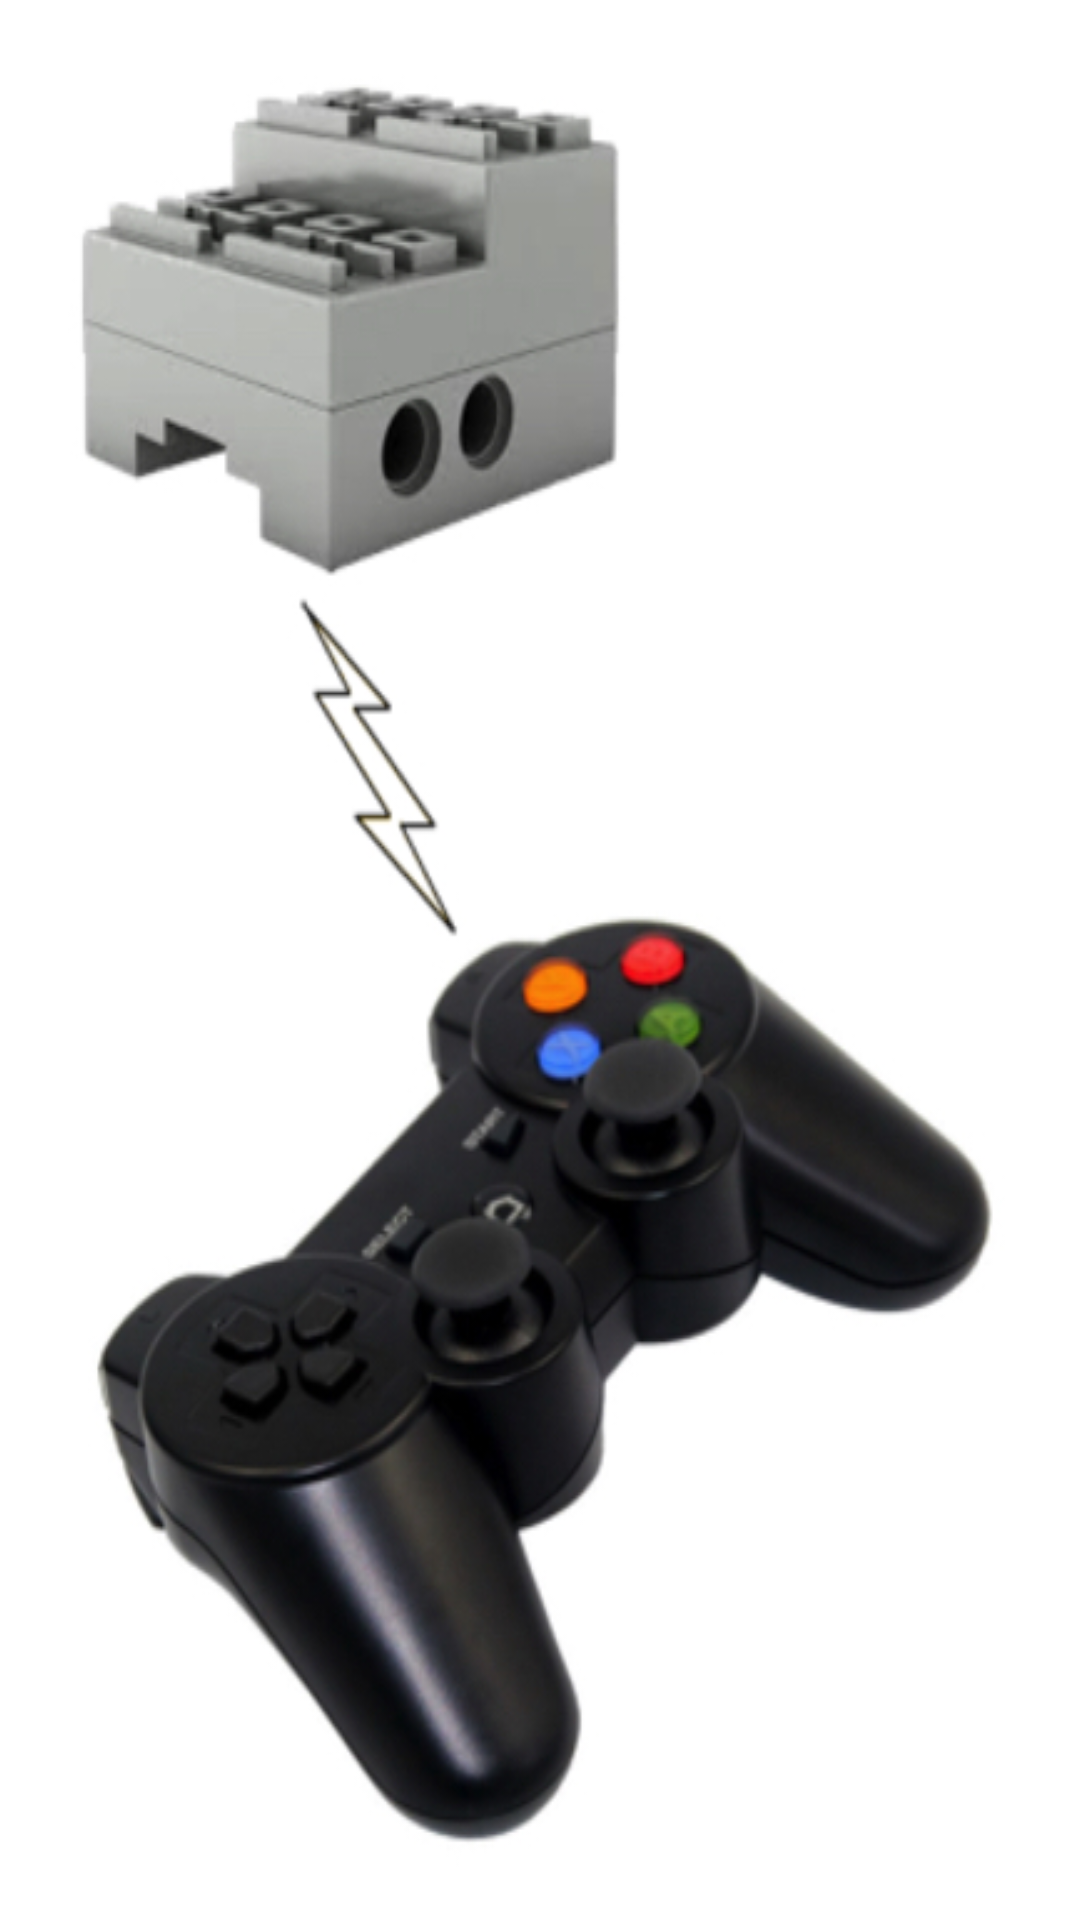

Produce the Android XML layout that renders to this screen, including the resource entries it uses.
<!-- AndroidManifest.xml: application theme Theme.AppCompat.Light.DarkActionBar -->
<!-- res/layout/fragment_controller.xml -->
<FrameLayout
    xmlns:android="http://schemas.android.com/apk/res/android"
    xmlns:tools="http://schemas.android.com/tools"
    android:layout_width="match_parent"
    android:layout_height="match_parent"
    tools:context="com.scn.sbrickcontroller.ControllerFragment"
    android:background="#ffffff">

    <ImageView
        android:layout_width="wrap_content"
        android:layout_height="match_parent"
        android:background="@drawable/sbrick_controller"
        android:adjustViewBounds="true"
        android:scaleType="center"
        android:layout_margin="16dp" />

</FrameLayout>
<!-- resources referenced by this layout -->
<resources>
  <!-- drawable sbrick_controller: jpg bitmap (drawable, 91484 bytes) -->
</resources>
